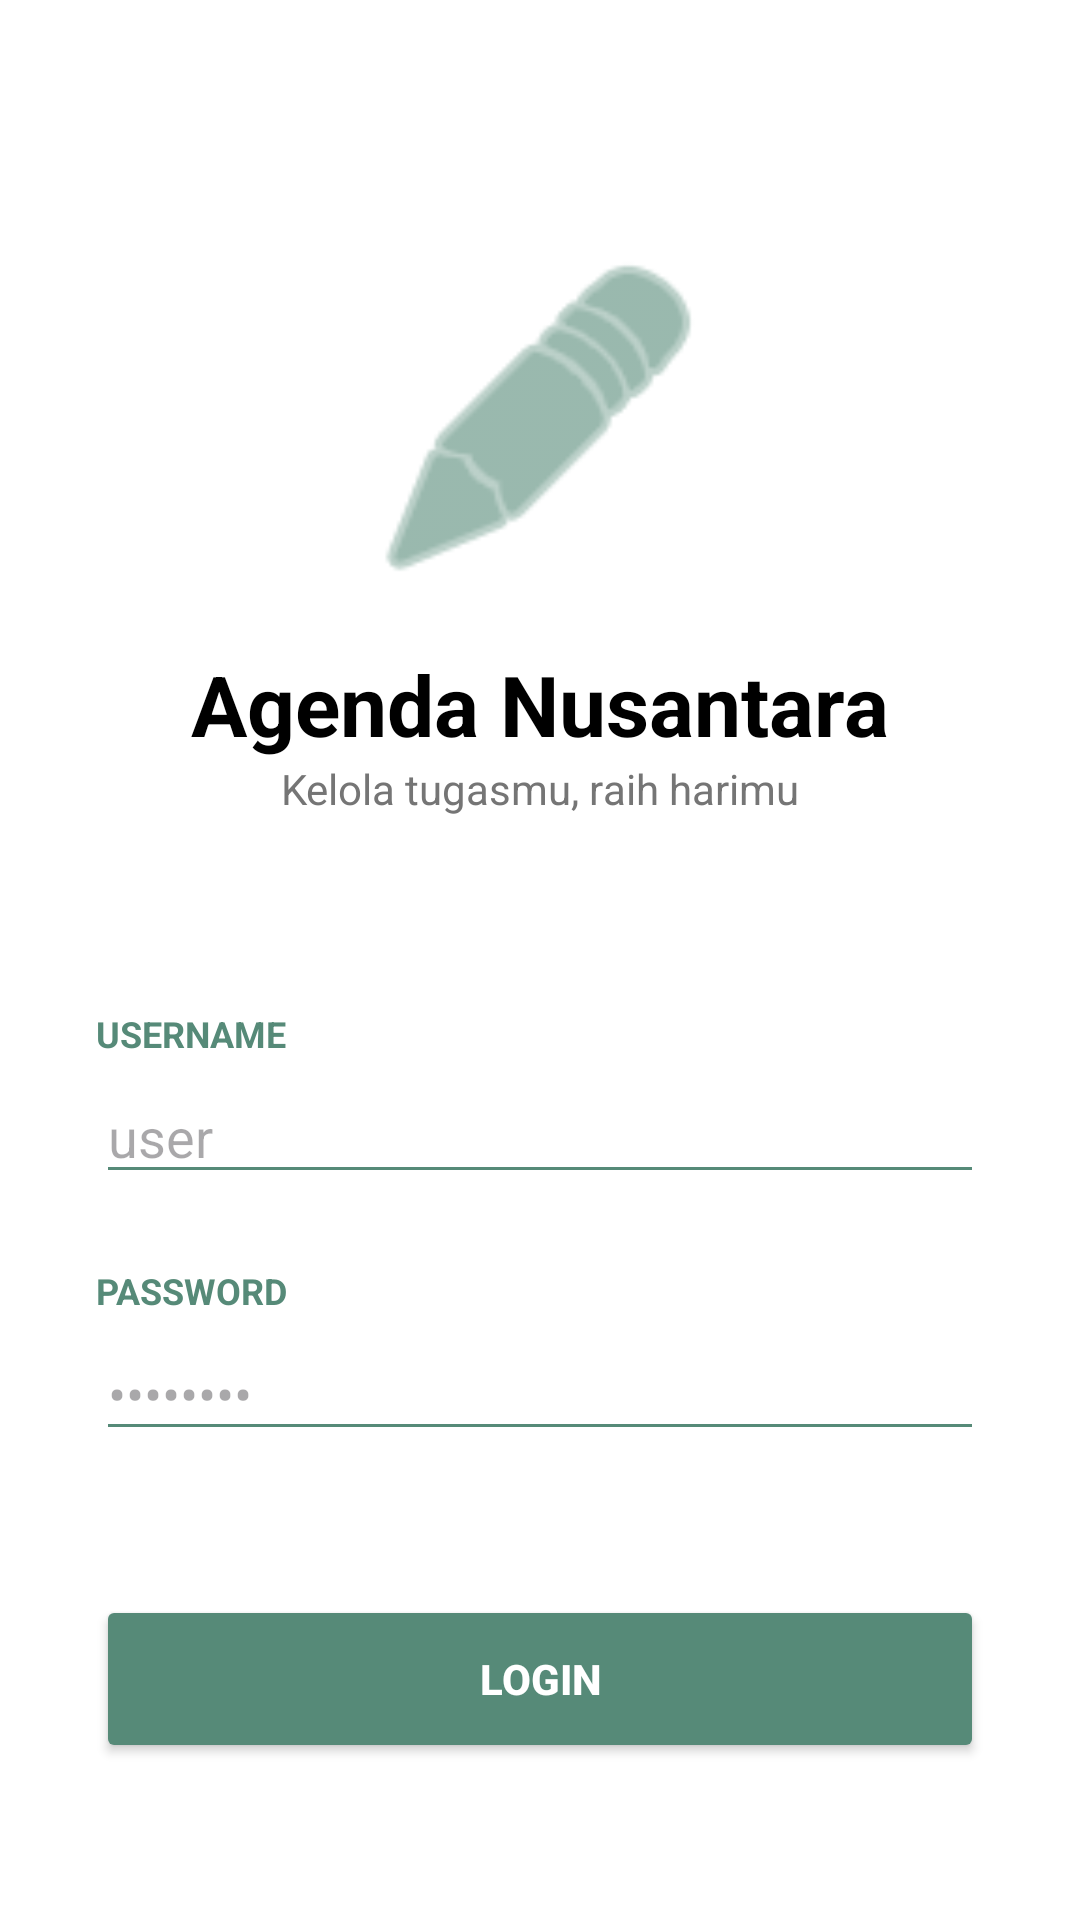

Layout XML and referenced resources for this Android screen:
<!-- AndroidManifest.xml: application theme Theme.AgendaNusantara -->
<!-- res/layout/activity_login.xml -->
<?xml version="1.0" encoding="utf-8"?>
<ScrollView xmlns:android="http://schemas.android.com/apk/res/android"
    xmlns:app="http://schemas.android.com/apk/res-auto"
    xmlns:tools="http://schemas.android.com/tools"
    android:layout_width="match_parent"
    android:layout_height="match_parent"
    android:background="#FFFFFF"
    android:fillViewport="true"
    tools:context=".LoginActivity">

    <androidx.constraintlayout.widget.ConstraintLayout
        android:layout_width="match_parent"
        android:layout_height="wrap_content"
        android:padding="32dp">

        <ImageView
            android:id="@+id/img_logo"
            android:layout_width="120dp"
            android:layout_height="120dp"
            android:layout_marginTop="48dp"
            android:src="@android:drawable/ic_menu_edit"
            app:layout_constraintEnd_toEndOf="parent"
            app:layout_constraintStart_toStartOf="parent"
            app:layout_constraintTop_toTopOf="parent"
            app:tint="#568A78" />
        <TextView
            android:id="@+id/tv_app_name"
            android:layout_width="wrap_content"
            android:layout_height="wrap_content"
            android:layout_marginTop="16dp"
            android:text="Agenda Nusantara"
            android:textColor="#000000"
            android:textSize="28sp"
            android:textStyle="bold"
            app:layout_constraintEnd_toEndOf="parent"
            app:layout_constraintStart_toStartOf="parent"
            app:layout_constraintTop_toBottomOf="@+id/img_logo" />

        <TextView
            android:id="@+id/tv_tagline"
            android:layout_width="wrap_content"
            android:layout_height="wrap_content"
            android:text="Kelola tugasmu, raih harimu"
            android:textColor="#757575"
            android:textSize="14sp"
            app:layout_constraintEnd_toEndOf="parent"
            app:layout_constraintStart_toStartOf="parent"
            app:layout_constraintTop_toBottomOf="@+id/tv_app_name" />

        <TextView
            android:id="@+id/label_username"
            android:layout_width="wrap_content"
            android:layout_height="wrap_content"
            android:layout_marginTop="64dp"
            android:text="USERNAME"
            android:textColor="#568A78"
            android:textSize="12sp"
            android:textStyle="bold"
            app:layout_constraintStart_toStartOf="parent"
            app:layout_constraintTop_toBottomOf="@+id/tv_tagline" />

        <EditText
            android:id="@+id/input_username"
            android:layout_width="0dp"
            android:layout_height="wrap_content"
            android:layout_marginTop="4dp"
            android:hint="user"
            android:inputType="text"
            android:backgroundTint="#568A78"
            app:layout_constraintEnd_toEndOf="parent"
            app:layout_constraintStart_toStartOf="parent"
            app:layout_constraintTop_toBottomOf="@+id/label_username" />

        <TextView
            android:id="@+id/label_password"
            android:layout_width="wrap_content"
            android:layout_height="wrap_content"
            android:layout_marginTop="24dp"
            android:text="PASSWORD"
            android:textColor="#568A78"
            android:textSize="12sp"
            android:textStyle="bold"
            app:layout_constraintStart_toStartOf="parent"
            app:layout_constraintTop_toBottomOf="@+id/input_username" />

        <EditText
            android:id="@+id/input_password"
            android:layout_width="0dp"
            android:layout_height="wrap_content"
            android:layout_marginTop="4dp"
            android:hint="••••••••"
            android:inputType="textPassword"
            android:backgroundTint="#568A78"
            app:layout_constraintEnd_toEndOf="parent"
            app:layout_constraintStart_toStartOf="parent"
            app:layout_constraintTop_toBottomOf="@+id/label_password" />

        <Button
            android:id="@+id/btn_login"
            android:layout_width="0dp"
            android:layout_height="56dp"
            android:layout_marginTop="48dp"
            android:backgroundTint="#568A78"
            android:text="LOGIN"
            android:textColor="#FFFFFF"
            android:textStyle="bold"
            app:cornerRadius="8dp"
            app:layout_constraintEnd_toEndOf="parent"
            app:layout_constraintStart_toStartOf="parent"
            app:layout_constraintTop_toBottomOf="@+id/input_password" />

    </androidx.constraintlayout.widget.ConstraintLayout>
</ScrollView>
<!-- resources referenced by this layout -->
<resources>
  <style name="Theme.AgendaNusantara" parent="Base.Theme.AgendaNusantara" />
  <style name="Base.Theme.AgendaNusantara" parent="Theme.Material3.DayNight">
          
          
      </style>
</resources>
